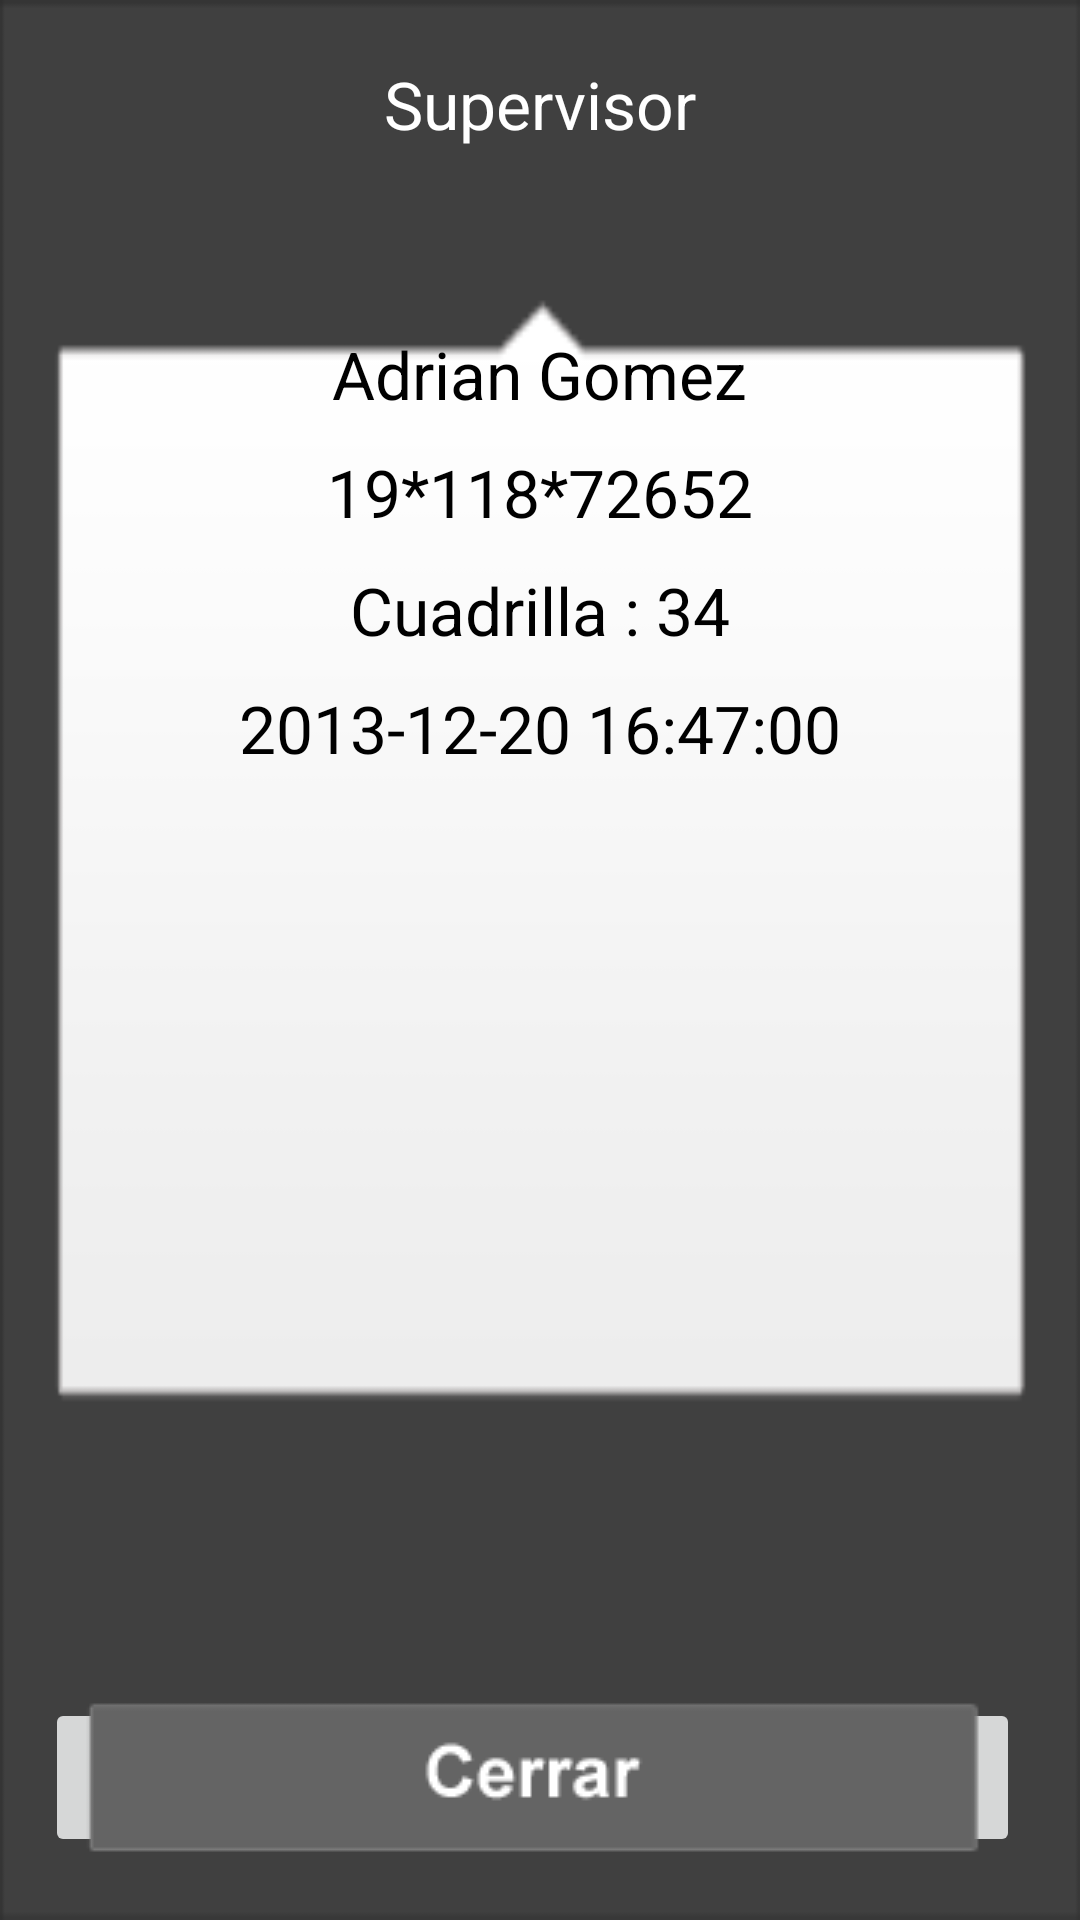

Here is an Android app screen rendered from its layout file. Give the layout XML and the strings, colors and styles it references.
<!-- AndroidManifest.xml: application theme AppTheme -->
<!-- res/layout/supervisor_dialog.xml -->
<?xml version="1.0" encoding="utf-8"?>
<RelativeLayout xmlns:android="http://schemas.android.com/apk/res/android"
    android:layout_width="match_parent"
    android:layout_height="match_parent"
    android:background="@drawable/popup">

    <TextView
        android:id="@+id/supervisorTextV"
        android:layout_width="wrap_content"
        android:layout_height="wrap_content"
        android:layout_alignParentTop="true"
        android:layout_centerHorizontal="true"
        android:layout_marginTop="110dp"
        android:text="Adrian Gomez"
        android:textAppearance="?android:attr/textAppearanceLarge"
        android:textColor="@color/black" />

    <TextView
        android:id="@+id/TelSupTextV"
        android:layout_width="wrap_content"
        android:layout_height="wrap_content"
        android:layout_below="@+id/supervisorTextV"
        android:layout_centerHorizontal="true"
        android:layout_marginTop="10dp"
        android:text="19*118*72652"
        android:textAppearance="?android:attr/textAppearanceLarge"
        android:textColor="@color/black" />

    <TextView
        android:id="@+id/cuadrillaTextV"
        android:layout_width="wrap_content"
        android:layout_height="wrap_content"
        android:layout_below="@+id/TelSupTextV"
        android:layout_centerHorizontal="true"
        android:layout_marginTop="10dp"
        android:text="Cuadrilla : 34"
        android:textAppearance="?android:attr/textAppearanceLarge"
        android:textColor="@color/black" />

    <TextView
        android:id="@+id/horaInicioTextV"
        android:layout_width="wrap_content"
        android:layout_height="wrap_content"
        android:layout_below="@+id/cuadrillaTextV"
        android:layout_centerHorizontal="true"
        android:layout_marginTop="10dp"
        android:text="2013-12-20 16:47:00"
        android:textAppearance="?android:attr/textAppearanceLarge"
        android:textColor="@color/black" />
    <TextView
        android:id="@+id/versionApp"
        android:layout_width="wrap_content"
        android:layout_height="wrap_content"
        android:layout_below="@+id/horaInicioTextV"
        android:layout_centerHorizontal="true"
        android:layout_marginTop="10dp"
        android:text=""
        android:textAppearance="?android:attr/textAppearanceLarge"
        android:textColor="@color/black" />

    <TextView
        android:id="@+id/supervisorNombre"
        android:layout_width="wrap_content"
        android:layout_height="wrap_content"
        android:layout_alignParentTop="true"
        android:layout_centerHorizontal="true"
        android:layout_marginTop="20dp"
        android:text="Supervisor"
        android:textAppearance="?android:attr/textAppearanceLarge"
        android:textColor="@color/white"
        android:textColorLink="@color/white" />

    <ImageButton
        android:id="@+id/cerrarSupDialogButton"
        android:layout_width="wrap_content"
        android:layout_height="wrap_content"
        android:layout_alignParentBottom="true"
        android:paddingTop="0dp"
        android:paddingBottom="0dp"
        android:layout_marginBottom="21dp"
        android:layout_marginLeft="15dp"
        android:layout_marginRight="15dp"
        android:src="@drawable/btncerrar" />

</RelativeLayout>
<!-- resources referenced by this layout -->
<resources>
  <color name="black">#000000</color>
  <color name="white">#FFFFFF</color>
  <!-- drawable btncerrar: png bitmap (drawable, 4074 bytes) -->
  <!-- drawable popup: png bitmap (drawable, 4396 bytes) -->
  <style name="AppTheme" parent="Theme.AppCompat.Light.DarkActionBar">
          <item name="colorPrimary">@color/primaryColor</item>
          <item name="colorPrimaryDark">@color/primaryDarkColor</item>
          <item name="colorAccent">@color/accentColor</item>
      </style>
  <color name="primaryColor">#FF9800</color>
  <color name="primaryDarkColor">#F57C00</color>
  <color name="accentColor">#448AFF</color>
</resources>
